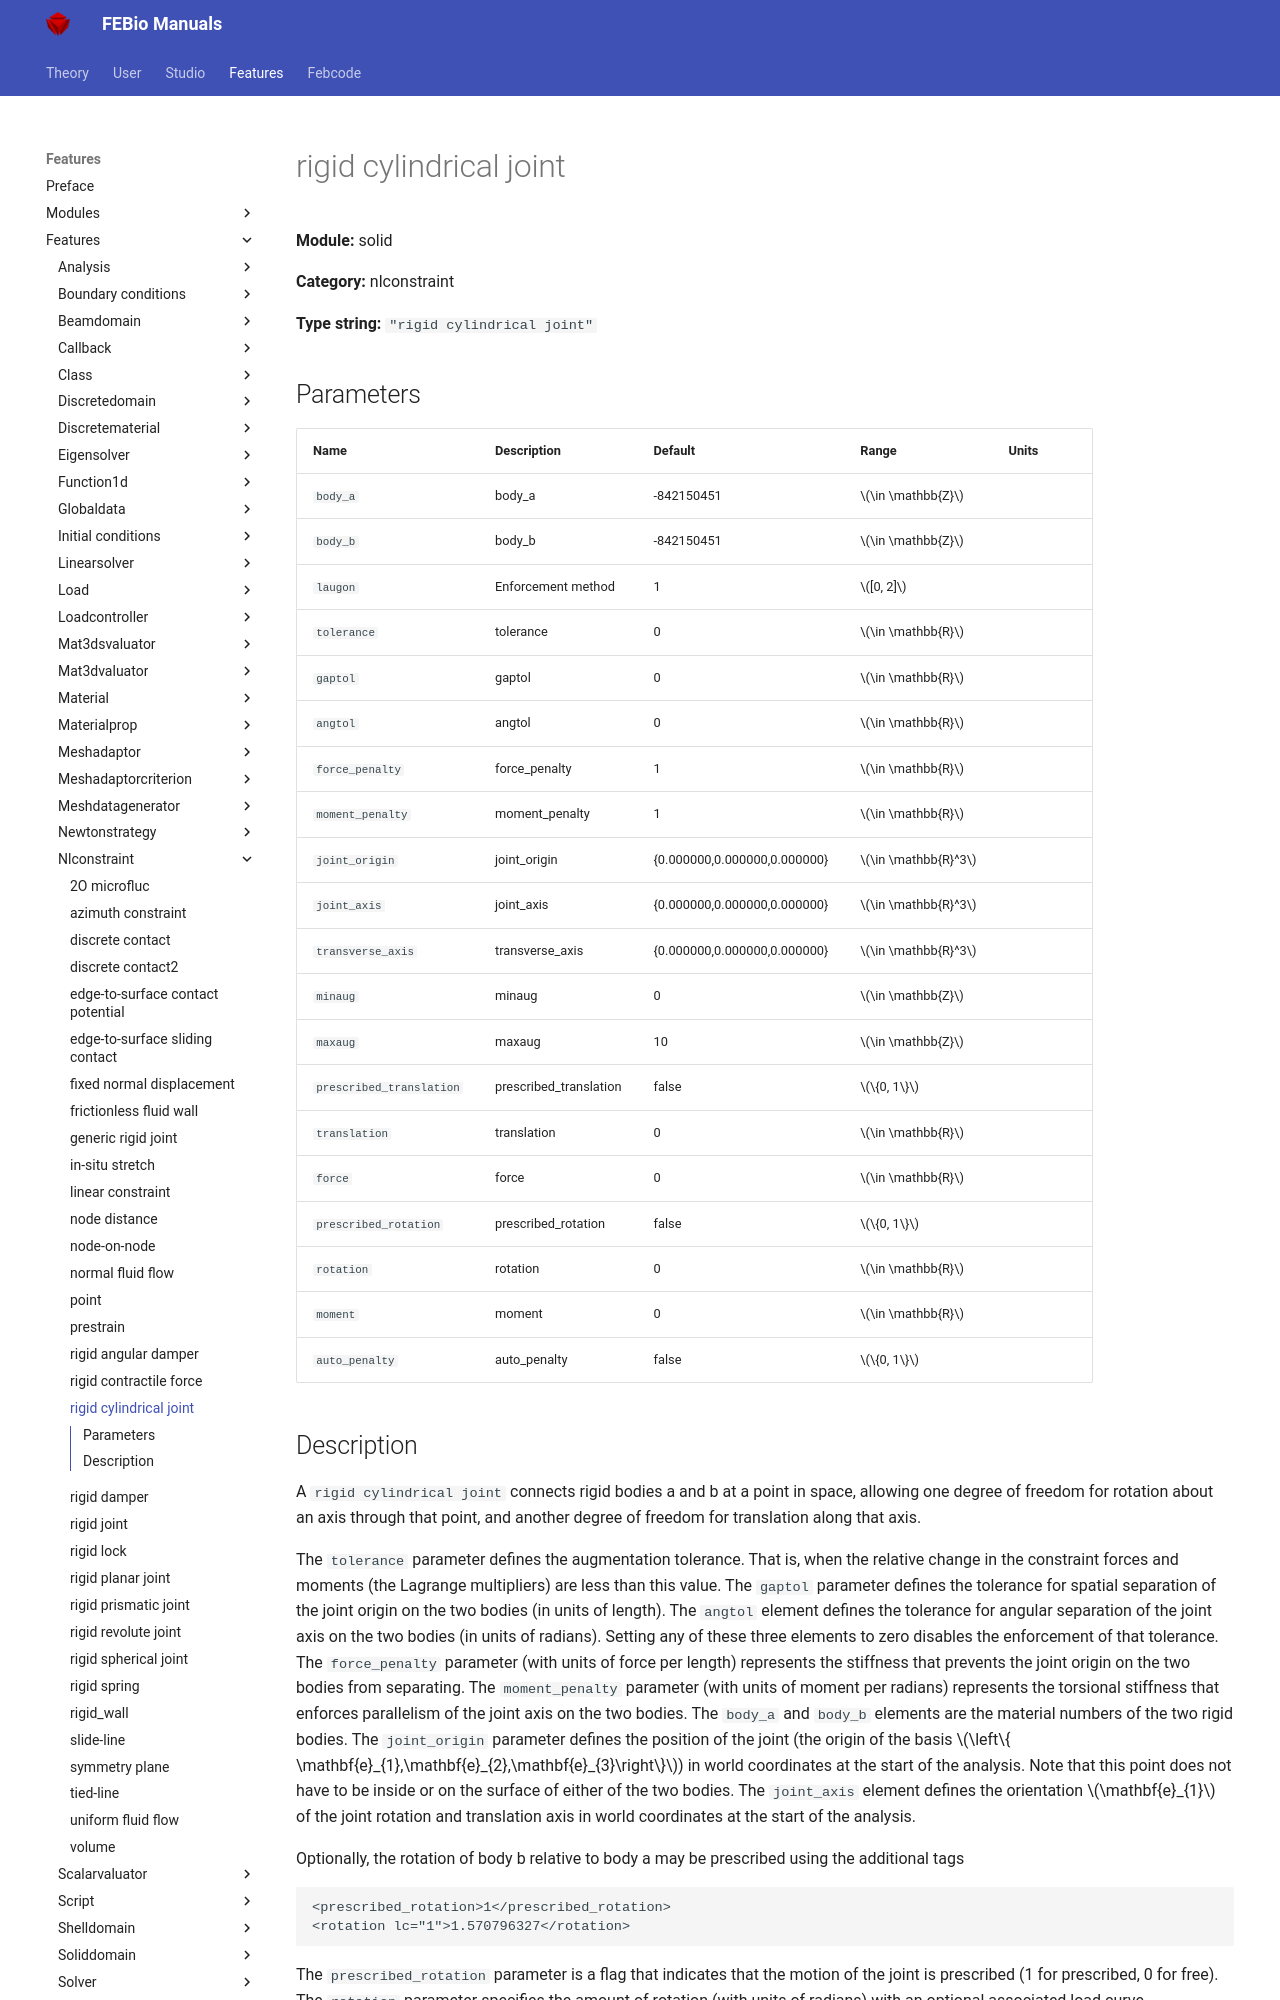

repository: febiosoftware/febio-docs · page: features/features/solid_nlconstraint_rigid_cylindrical_joint/index.html · generator: mkdocs

# rigid cylindrical joint

**Module:** solid

**Category:** nlconstraint

**Type string:** `"rigid cylindrical joint"`

## Parameters

| Name | Description | Default | Range | Units |
|------|-------------|---------|-------|-------|
| `body_a` | body_a | -842150451 | $\in \mathbb{Z}$ |  |
| `body_b` | body_b | -842150451 | $\in \mathbb{Z}$ |  |
| `laugon` | Enforcement method | 1 | $[0, 2]$ |  |
| `tolerance` | tolerance | 0 | $\in \mathbb{R}$ |  |
| `gaptol` | gaptol | 0 | $\in \mathbb{R}$ |  |
| `angtol` | angtol | 0 | $\in \mathbb{R}$ |  |
| `force_penalty` | force_penalty | 1 | $\in \mathbb{R}$ |  |
| `moment_penalty` | moment_penalty | 1 | $\in \mathbb{R}$ |  |
| `joint_origin` | joint_origin | {0.000000,0.000000,0.000000} | $\in \mathbb{R}^3$ |  |
| `joint_axis` | joint_axis | {0.000000,0.000000,0.000000} | $\in \mathbb{R}^3$ |  |
| `transverse_axis` | transverse_axis | {0.000000,0.000000,0.000000} | $\in \mathbb{R}^3$ |  |
| `minaug` | minaug | 0 | $\in \mathbb{Z}$ |  |
| `maxaug` | maxaug | 10 | $\in \mathbb{Z}$ |  |
| `prescribed_translation` | prescribed_translation | false | $\{0, 1\}$ |  |
| `translation` | translation | 0 | $\in \mathbb{R}$ |  |
| `force` | force | 0 | $\in \mathbb{R}$ |  |
| `prescribed_rotation` | prescribed_rotation | false | $\{0, 1\}$ |  |
| `rotation` | rotation | 0 | $\in \mathbb{R}$ |  |
| `moment` | moment | 0 | $\in \mathbb{R}$ |  |
| `auto_penalty` | auto_penalty | false | $\{0, 1\}$ |  |
